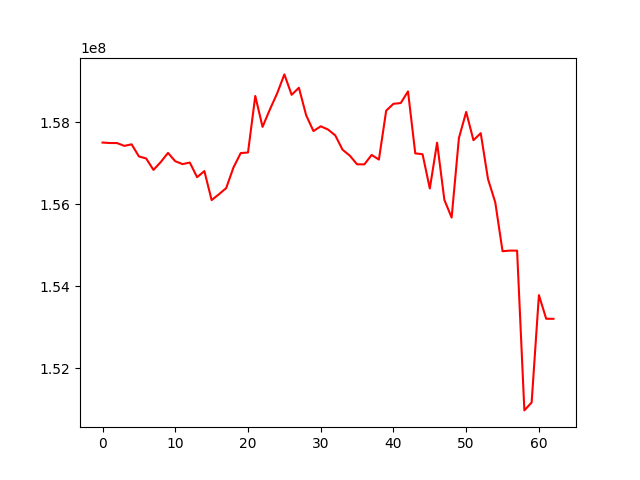

The data file committed next to this chart (first rows):
, 0
0, 157506543
1, 157495432
2, 157494036
3, 157425534
4, 157463632
5, 157168002
6, 157117879
7, 156838504
8, 157029833
9, 157253727
10, 157050347
11, 156980497
12, 157018306
13, 156660673
14, 156810383
15, 156101967
16, 156243138
17, 156394335
18, 156896832
19, 157250246
20, 157263182
21, 158644210
22, 157889502
23, 158311067
24, 158704105
25, 159170876
26, 158672063
27, 158845140
28, 158170793
29, 157786998
30, 157903938
31, 157825312
32, 157681102
33, 157332220
34, 157186655
35, 156975287
36, 156973971
37, 157204510
38, 157090923
39, 158285591
40, 158453015
41, 158470986
42, 158755567
43, 157242384
44, 157221756
45, 156385321
46, 157502995
47, 156107675
48, 155674613
49, 157616497
50, 158253665
51, 157564313
52, 157735119
53, 156614865
54, 156045778
55, 154853394
56, 154868297
57, 154867015
58, 150966258
59, 151160176
... 3 more rows
